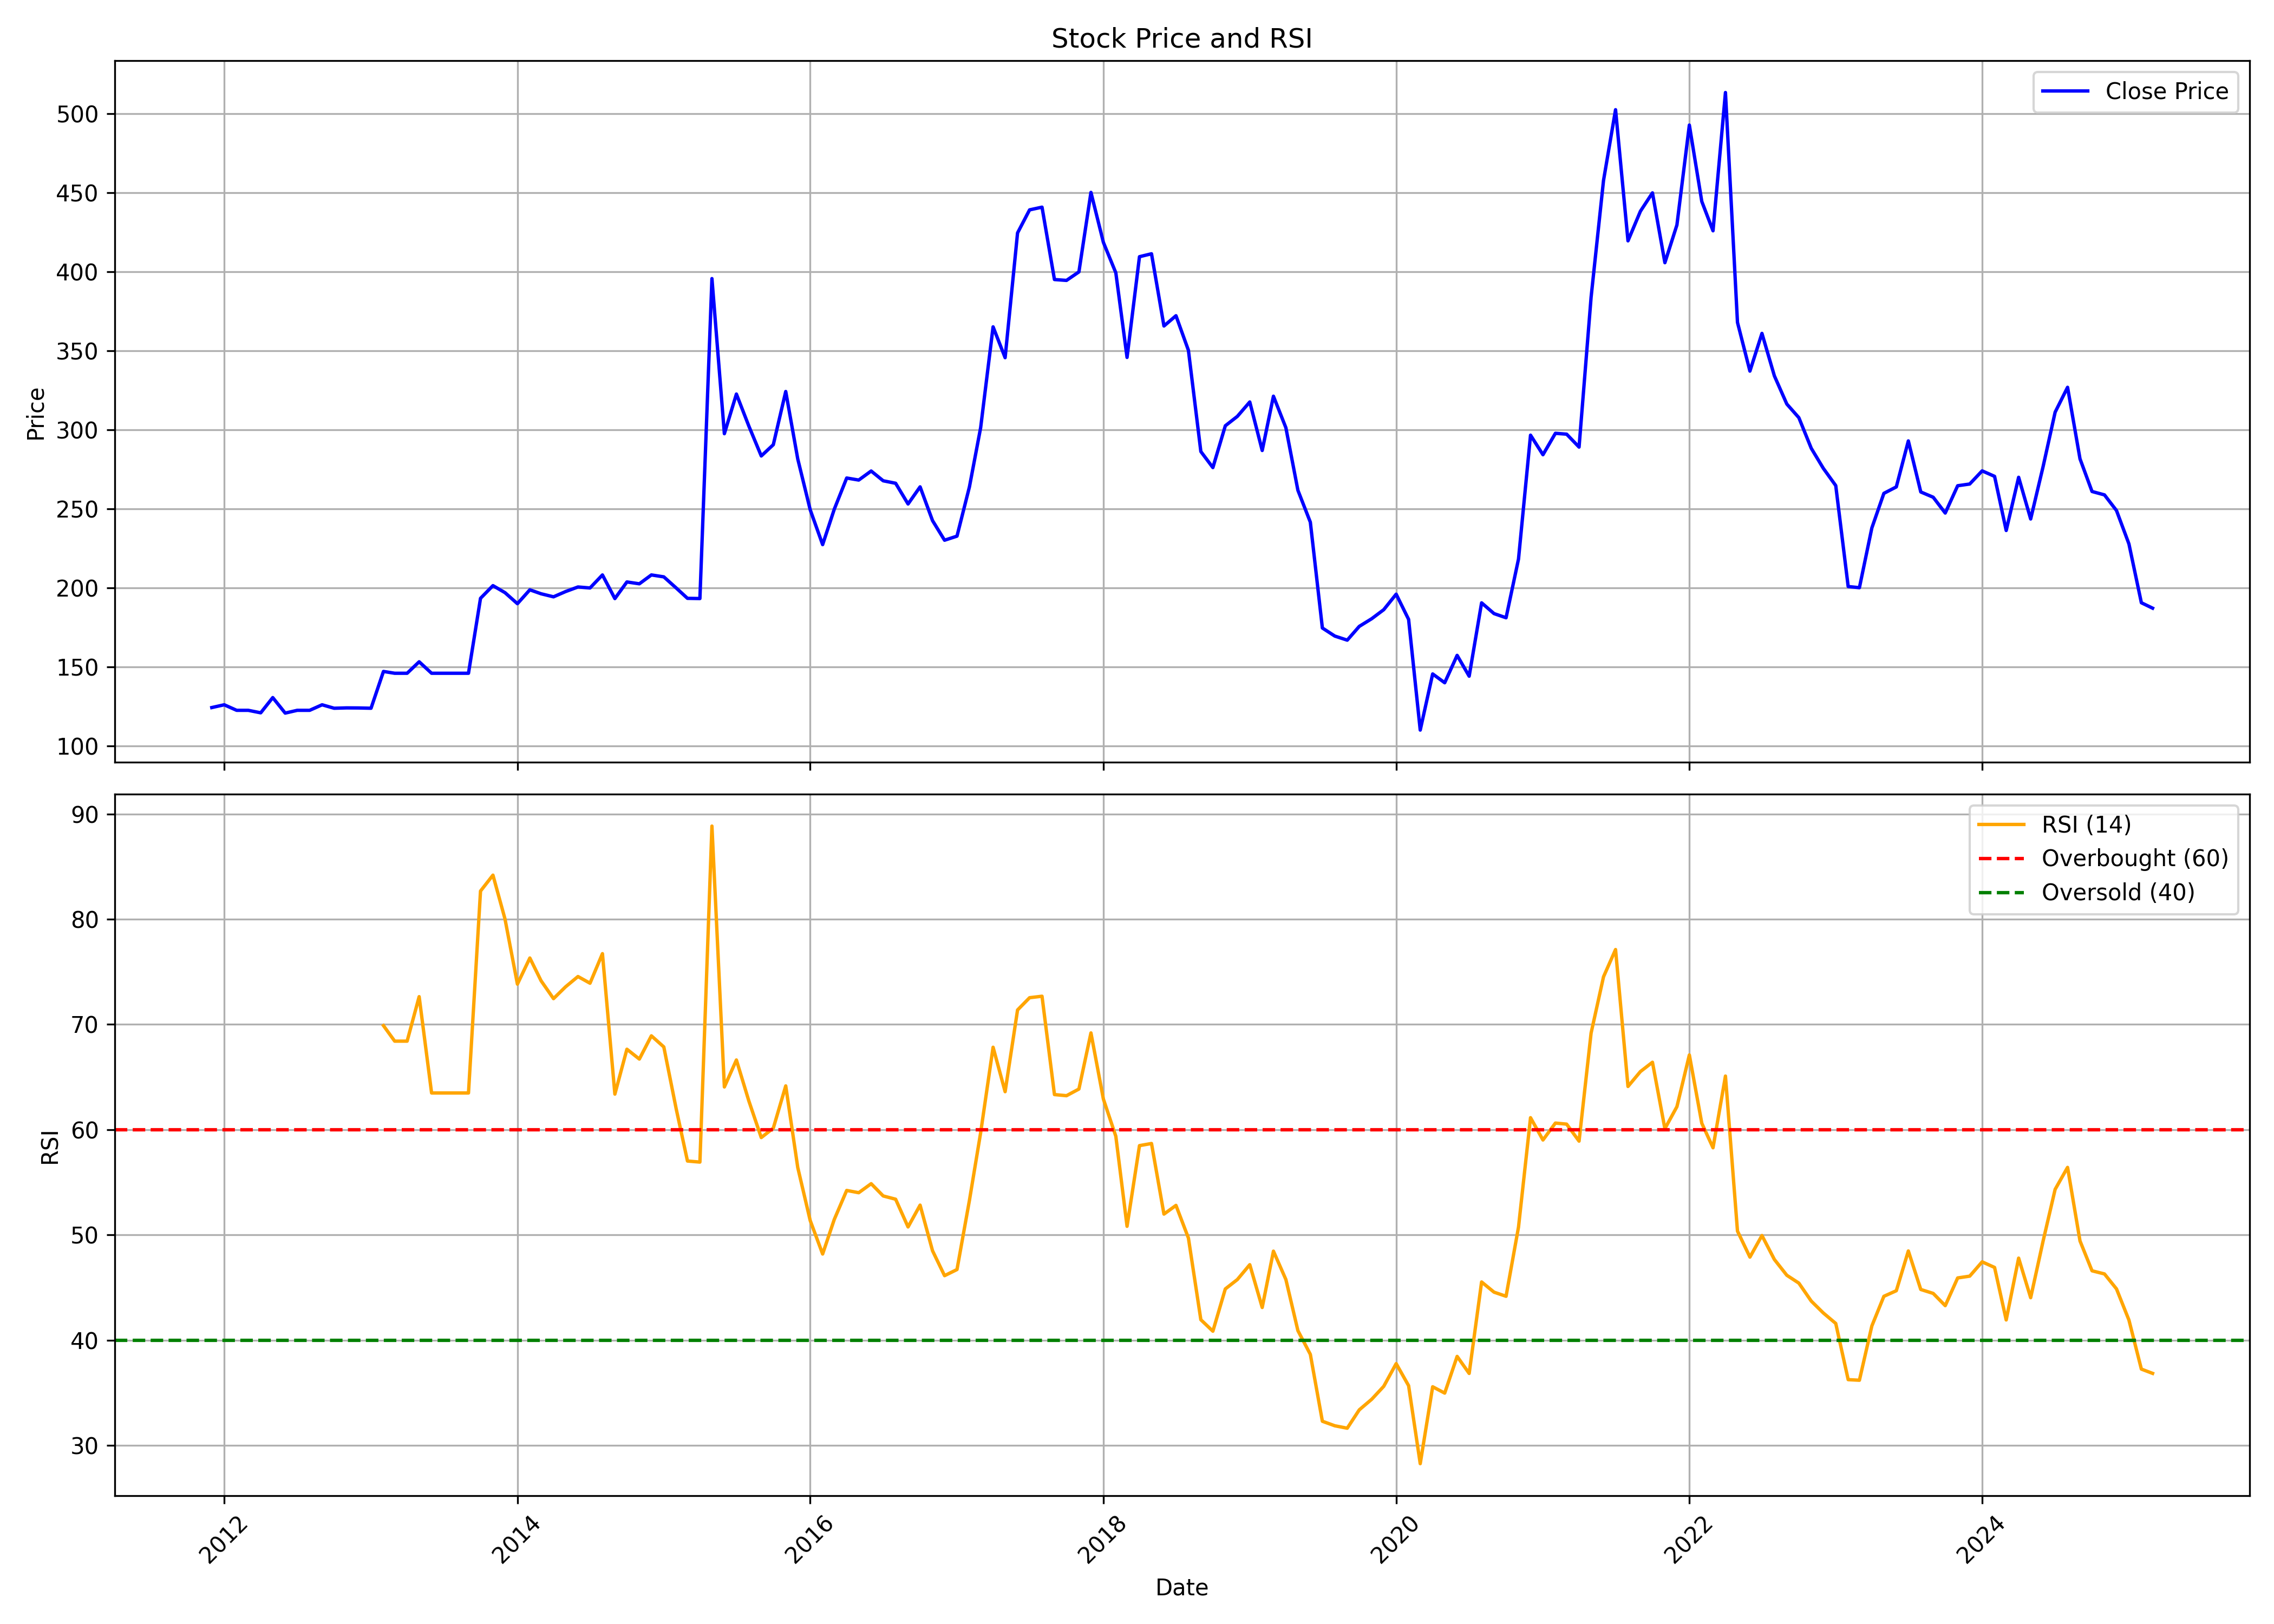

Data behind this chart, as committed beside it:
, date, symbol, open, high, low, close, volume, rsi
0, 2011-12-01, RUPA, 135.7, 148.9, 101.9, 124.3, 38240, 
1, 2012-01-01, RUPA, 125.2, 127, 113.8, 126.1, 50773, 
2, 2012-02-01, RUPA, 125.8, 128.7, 113.9, 122.6, 44750, 
3, 2012-03-01, RUPA, 122.6, 127, 120.8, 122.6, 26341, 
4, 2012-04-01, RUPA, 122.6, 139.2, 120.9, 121, 36587, 
5, 2012-05-01, RUPA, 121, 132.7, 117.3, 130.6, 10815, 
6, 2012-06-01, RUPA, 128.7, 128.7, 110.9, 120.8, 13076, 
7, 2012-07-01, RUPA, 118.3, 128.7, 107.3, 122.6, 17528, 
8, 2012-08-01, RUPA, 118.2, 129.6, 118.2, 122.6, 12846, 
9, 2012-09-01, RUPA, 124.3, 132.4, 122.5, 126.1, 14829, 
10, 2012-10-01, RUPA, 124.8, 132.7, 123.9, 123.9, 19198, 
11, 2012-11-01, RUPA, 127.4, 130.9, 123.9, 124.1, 9103, 
12, 2012-12-01, RUPA, 123.9, 132.5, 123, 124.1, 7796, 
13, 2013-01-01, RUPA, 128.1, 135, 122.3, 123.9, 7347, 
14, 2013-02-01, RUPA, 127.2, 163.7, 123.9, 147.2, 68173, 69.89
15, 2013-03-01, RUPA, 148.7, 172.4, 128.3, 146, 41183, 68.41
16, 2013-04-01, RUPA, 144.3, 150.5, 143.4, 146, 184192, 68.41
17, 2013-05-01, RUPA, 146, 163.7, 146, 153.3, 1180, 72.64
18, 2013-06-01, RUPA, 162.8, 168.5, 146, 146, 3684, 63.49
19, 2013-07-01, RUPA, 146, 146.9, 146, 146, 125986, 63.49
20, 2013-08-01, RUPA, 146, 149.6, 145.1, 146, 1020, 63.49
21, 2013-09-01, RUPA, 146, 150.5, 146, 146, 4976, 63.49
22, 2013-10-01, RUPA, 147.8, 200.6, 147.8, 193.4, 8807, 82.67
23, 2013-11-01, RUPA, 193.4, 208.2, 168.9, 201.5, 8108, 84.18
24, 2013-12-01, RUPA, 201.5, 201.5, 197, 197, 40, 80.02
25, 2014-01-01, RUPA, 197, 201.5, 179.6, 190, 10414, 73.83
26, 2014-02-01, RUPA, 190, 200.3, 179.6, 198.8, 7377, 76.31
27, 2014-03-01, RUPA, 201.5, 223.6, 182.3, 196.3, 502576, 74.15
28, 2014-04-01, RUPA, 197, 227.2, 184.5, 194.4, 152736, 72.45
29, 2014-05-01, RUPA, 194.4, 213.8, 189.1, 197.7, 50792, 73.57
30, 2014-06-01, RUPA, 201.5, 206, 192.5, 200.6, 15131, 74.55
31, 2014-07-01, RUPA, 205.1, 221.2, 193.7, 200, 127368, 73.92
32, 2014-08-01, RUPA, 198.4, 222.8, 172.6, 208.2, 94499, 76.73
33, 2014-09-01, RUPA, 210.5, 214.8, 192.5, 193.3, 428763, 63.38
34, 2014-10-01, RUPA, 195.7, 207.4, 174.6, 203.8, 110719, 67.65
35, 2014-11-01, RUPA, 200.1, 221.7, 199.2, 202.6, 110106, 66.71
36, 2014-12-01, RUPA, 207.6, 215.5, 199.3, 208.2, 63060, 68.92
37, 2015-01-01, RUPA, 204.7, 220, 199.3, 207, 74713, 67.86
38, 2015-02-01, RUPA, 204.2, 210.1, 193.3, 199.9, 91616, 61.96
39, 2015-03-01, RUPA, 201, 212.8, 177.3, 193.4, 13888, 57.03
40, 2015-04-01, RUPA, 197.4, 203.7, 185.3, 193.3, 11832, 56.92
41, 2015-05-01, RUPA, 193.3, 395.7, 185.9, 395.7, 1007182, 88.84
42, 2015-06-01, RUPA, 410.1, 414.7, 269, 297.6, 736002, 64.06
43, 2015-07-01, RUPA, 305.9, 353.2, 296.8, 322.6, 332442, 66.62
44, 2015-08-01, RUPA, 313.3, 387.9, 272.6, 302.4, 520481, 62.74
45, 2015-09-01, RUPA, 301.7, 323.5, 272.6, 283.5, 109551, 59.25
46, 2015-10-01, RUPA, 285.9, 323.3, 265.8, 290.6, 96081, 60.15
47, 2015-11-01, RUPA, 290.5, 369.8, 286.3, 324.3, 402102, 64.16
48, 2015-12-01, RUPA, 325.2, 336.1, 262.4, 281.5, 544659, 56.4
49, 2016-01-01, RUPA, 285.7, 285.8, 209.3, 249.4, 145778, 51.37
50, 2016-02-01, RUPA, 246.6, 253, 211.1, 227.4, 67702, 48.19
51, 2016-03-01, RUPA, 229.3, 281.3, 223.9, 249.8, 318409, 51.47
52, 2016-04-01, RUPA, 254.5, 311.5, 247.5, 269.5, 1045664, 54.23
53, 2016-05-01, RUPA, 267.6, 297, 265.6, 268.2, 186580, 54.02
54, 2016-06-01, RUPA, 270.8, 287.4, 262.9, 274, 193628, 54.87
55, 2016-07-01, RUPA, 274, 280.7, 262.9, 267.8, 98304, 53.71
56, 2016-08-01, RUPA, 274, 274.9, 253.7, 266.2, 77969, 53.4
57, 2016-09-01, RUPA, 261.1, 281.3, 240, 253.1, 124280, 50.76
58, 2016-10-01, RUPA, 253.1, 274.8, 253.1, 263.9, 81380, 52.84
59, 2016-11-01, RUPA, 267.5, 270.8, 213.1, 242.6, 49411, 48.5
... 100 more rows
